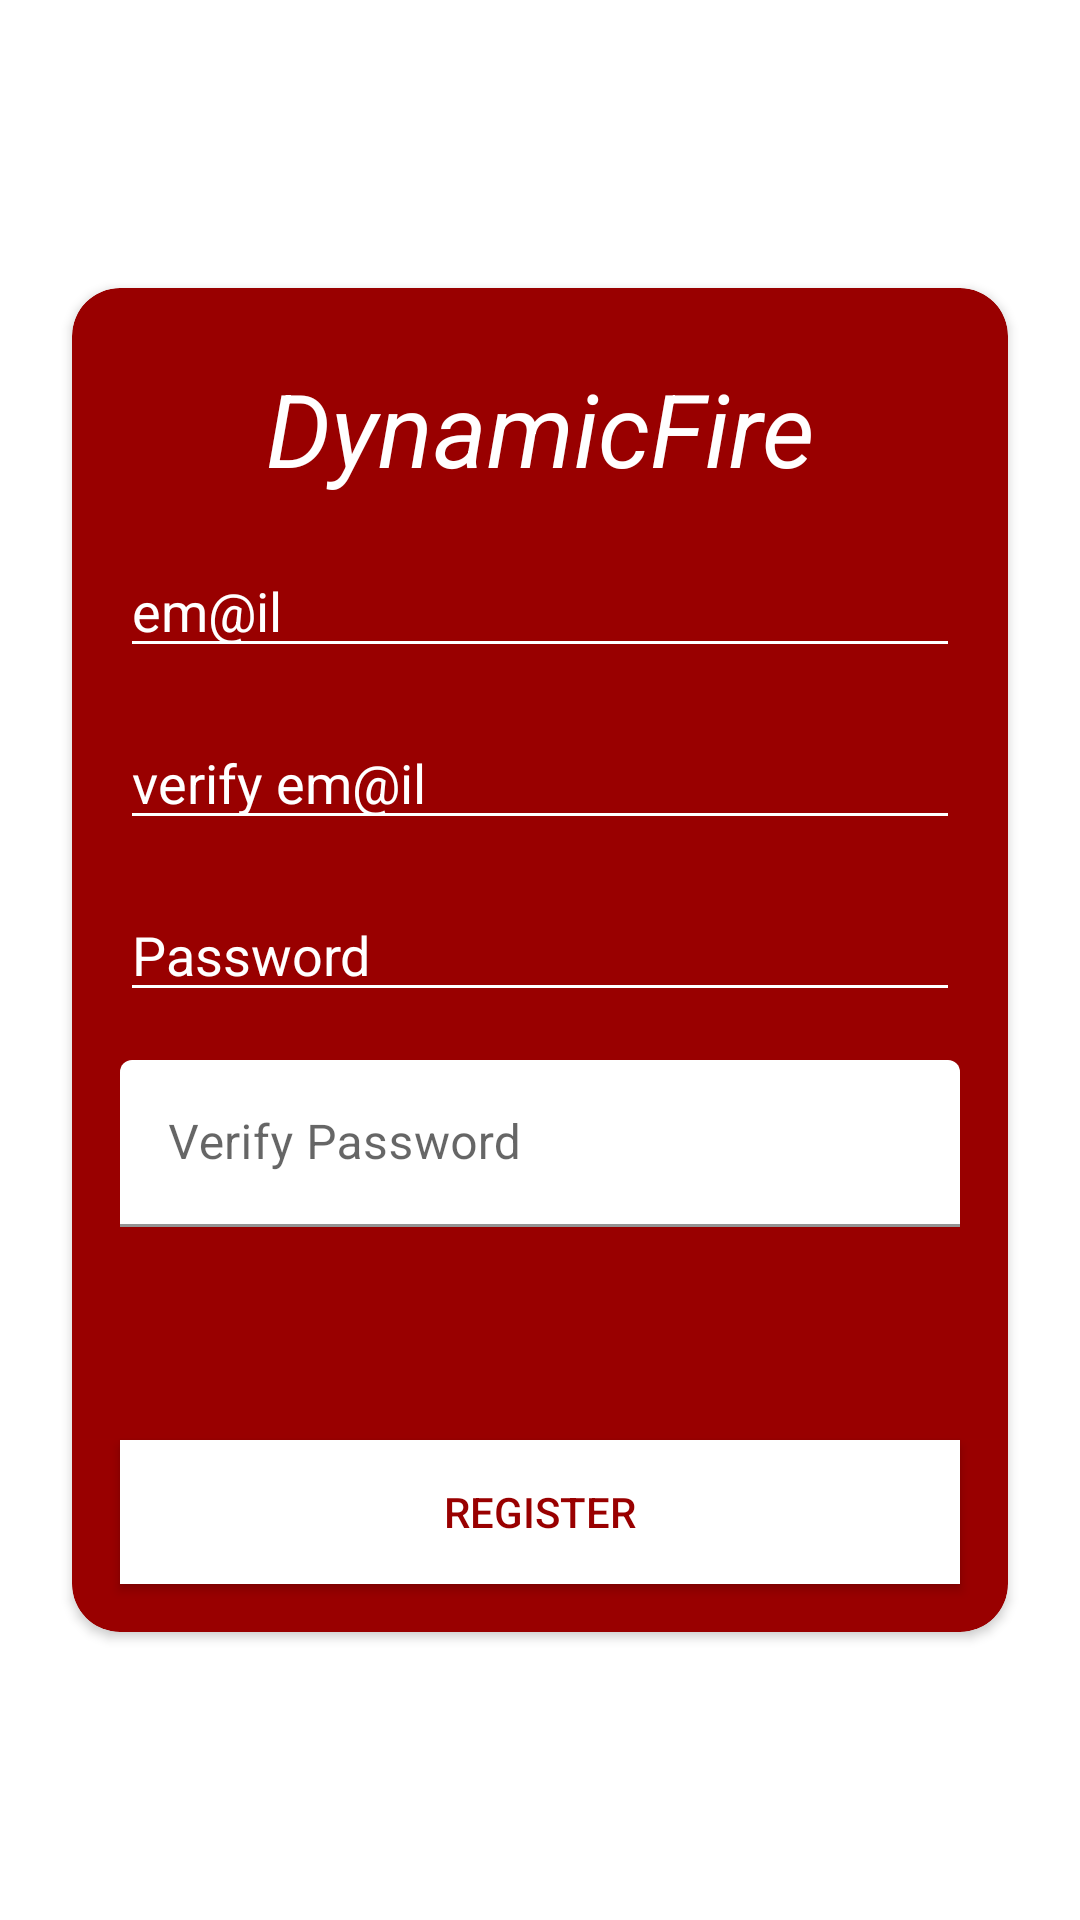

This screen was rendered from an Android layout file. Write that file and the resources it references.
<!-- AndroidManifest.xml: application theme Theme.DynamicFirebase -->
<!-- res/layout/signup_fragment_layout.xml -->
<?xml version="1.0" encoding="utf-8"?>
<androidx.constraintlayout.widget.ConstraintLayout xmlns:android="http://schemas.android.com/apk/res/android"
    xmlns:app="http://schemas.android.com/apk/res-auto"
    xmlns:tools="http://schemas.android.com/tools"
    android:layout_width="match_parent"
    android:layout_height="match_parent"
    tools:context=".view.LoginActivity"
    android:background="@color/white"
    android:clickable="true"
    android:focusable="true">

    <androidx.constraintlayout.widget.Guideline
        android:id="@+id/guideline2"
        android:layout_width="wrap_content"
        android:layout_height="wrap_content"
        android:orientation="horizontal"
        app:layout_constraintGuide_percent=".15" />

    <androidx.constraintlayout.widget.Guideline
        android:id="@+id/guideline3"
        android:layout_width="wrap_content"
        android:layout_height="wrap_content"
        android:orientation="horizontal"
        app:layout_constraintGuide_percent=".85" />

    <androidx.cardview.widget.CardView
        android:layout_width="0dp"
        android:layout_height="0dp"
        android:layout_marginHorizontal="24dp"
        app:cardBackgroundColor="#990000"
        app:cardCornerRadius="16dp"
        app:cardElevation="2dp"
        app:layout_constraintBottom_toTopOf="@+id/guideline3"
        app:layout_constraintEnd_toEndOf="parent"
        app:layout_constraintStart_toStartOf="parent"
        app:layout_constraintTop_toTopOf="@+id/guideline2">

        <androidx.constraintlayout.widget.ConstraintLayout
            android:layout_width="match_parent"
            android:layout_height="match_parent">

            <TextView
                android:id="@+id/login_title"
                android:layout_width="wrap_content"
                android:layout_height="wrap_content"
                android:layout_margin="24dp"
                android:text="DynamicFire"
                android:textColor="@color/white"
                android:textSize="34sp"
                android:textStyle="italic"
                app:layout_constraintEnd_toEndOf="parent"
                app:layout_constraintStart_toStartOf="parent"
                app:layout_constraintTop_toTopOf="parent" />

            <EditText
                android:id="@+id/email_edittext"
                android:layout_width="0dp"
                android:layout_height="wrap_content"
                android:layout_margin="16dp"
                android:backgroundTint="@color/white"
                android:hint="em@il"
                android:imeOptions="actionNext"
                android:singleLine="true"
                android:textColorHint="@color/white"
                app:layout_constraintEnd_toEndOf="parent"
                app:layout_constraintStart_toStartOf="parent"
                app:layout_constraintTop_toBottomOf="@id/login_title" />

            <EditText
                android:id="@+id/verify_email_edittext"
                android:layout_width="0dp"
                android:layout_height="wrap_content"
                android:layout_margin="16dp"
                android:backgroundTint="@color/white"
                android:hint="verify em@il"
                android:imeOptions="actionNext"
                android:singleLine="true"
                android:textColorHint="@color/white"
                app:layout_constraintEnd_toEndOf="parent"
                app:layout_constraintStart_toStartOf="parent"
                app:layout_constraintTop_toBottomOf="@id/email_edittext" />

            <EditText
                android:id="@+id/password_edittext"
                android:layout_width="0dp"
                android:layout_height="wrap_content"
                android:layout_margin="16dp"
                android:backgroundTint="@color/white"
                android:hint="Password"
                android:imeOptions="actionDone"
                android:inputType="textPassword"
                android:singleLine="true"
                android:textColorHint="@color/white"
                app:layout_constraintEnd_toEndOf="parent"
                app:layout_constraintStart_toStartOf="parent"
                app:layout_constraintTop_toBottomOf="@id/verify_email_edittext" />


            <com.google.android.material.textfield.TextInputLayout
                android:layout_width="0dp"
                android:layout_height="wrap_content"
                android:layout_margin="16dp"
                app:layout_constraintEnd_toEndOf="parent"
                app:layout_constraintStart_toStartOf="parent"
                app:layout_constraintTop_toBottomOf="@id/password_edittext">

                <com.google.android.material.textfield.TextInputEditText
                    android:id="@+id/vertify_password_edittext"
                    android:layout_width="match_parent"
                    android:layout_height="wrap_content"
                    android:backgroundTint="@color/white"
                    android:hint="Verify Password"
                    android:imeOptions="actionDone"
                    android:inputType="textPassword"
                    android:singleLine="true"
                    android:textColorHint="@color/white" />
            </com.google.android.material.textfield.TextInputLayout>

            <androidx.appcompat.widget.AppCompatButton
                android:id="@+id/register_button"
                android:layout_width="0dp"
                android:layout_height="wrap_content"
                android:layout_margin="16dp"
                android:background="@color/white"
                android:text="Register"
                android:textColor="#990000"
                app:layout_constraintBottom_toBottomOf="parent"
                app:layout_constraintEnd_toEndOf="parent"
                app:layout_constraintStart_toStartOf="parent" />


            <FrameLayout
                android:id="@+id/signup_frame"
                android:layout_width="match_parent"
                android:layout_height="match_parent"
                android:elevation="4dp" />

        </androidx.constraintlayout.widget.ConstraintLayout>

    </androidx.cardview.widget.CardView>
</androidx.constraintlayout.widget.ConstraintLayout>
<!-- resources referenced by this layout -->
<resources>
  <style name="Theme.DynamicFirebase" parent="Theme.MaterialComponents.DayNight.NoActionBar">
          
          <item name="colorPrimary">@color/purple_500</item>
          <item name="colorPrimaryVariant">#FF0000</item>
          <item name="colorOnPrimary">@color/white</item>
          
          <item name="colorSecondary">@color/teal_200</item>
          <item name="colorSecondaryVariant">@color/teal_700</item>
          <item name="colorOnSecondary">@color/black</item>
          
          <item name="android:statusBarColor" tools:targetApi="l">?attr/colorPrimaryVariant</item>
          
      </style>
  <!-- not gathered from this repository: default colours our renderer supplied (Android Studio template values) -->
  <color name="purple_500">#FF6200EE</color>
  <color name="teal_200">#FF03DAC5</color>
  <color name="teal_700">#FF018786</color>
  <color name="black">#FF000000</color>
  <color name="white">#FFFFFFFF</color>
</resources>
